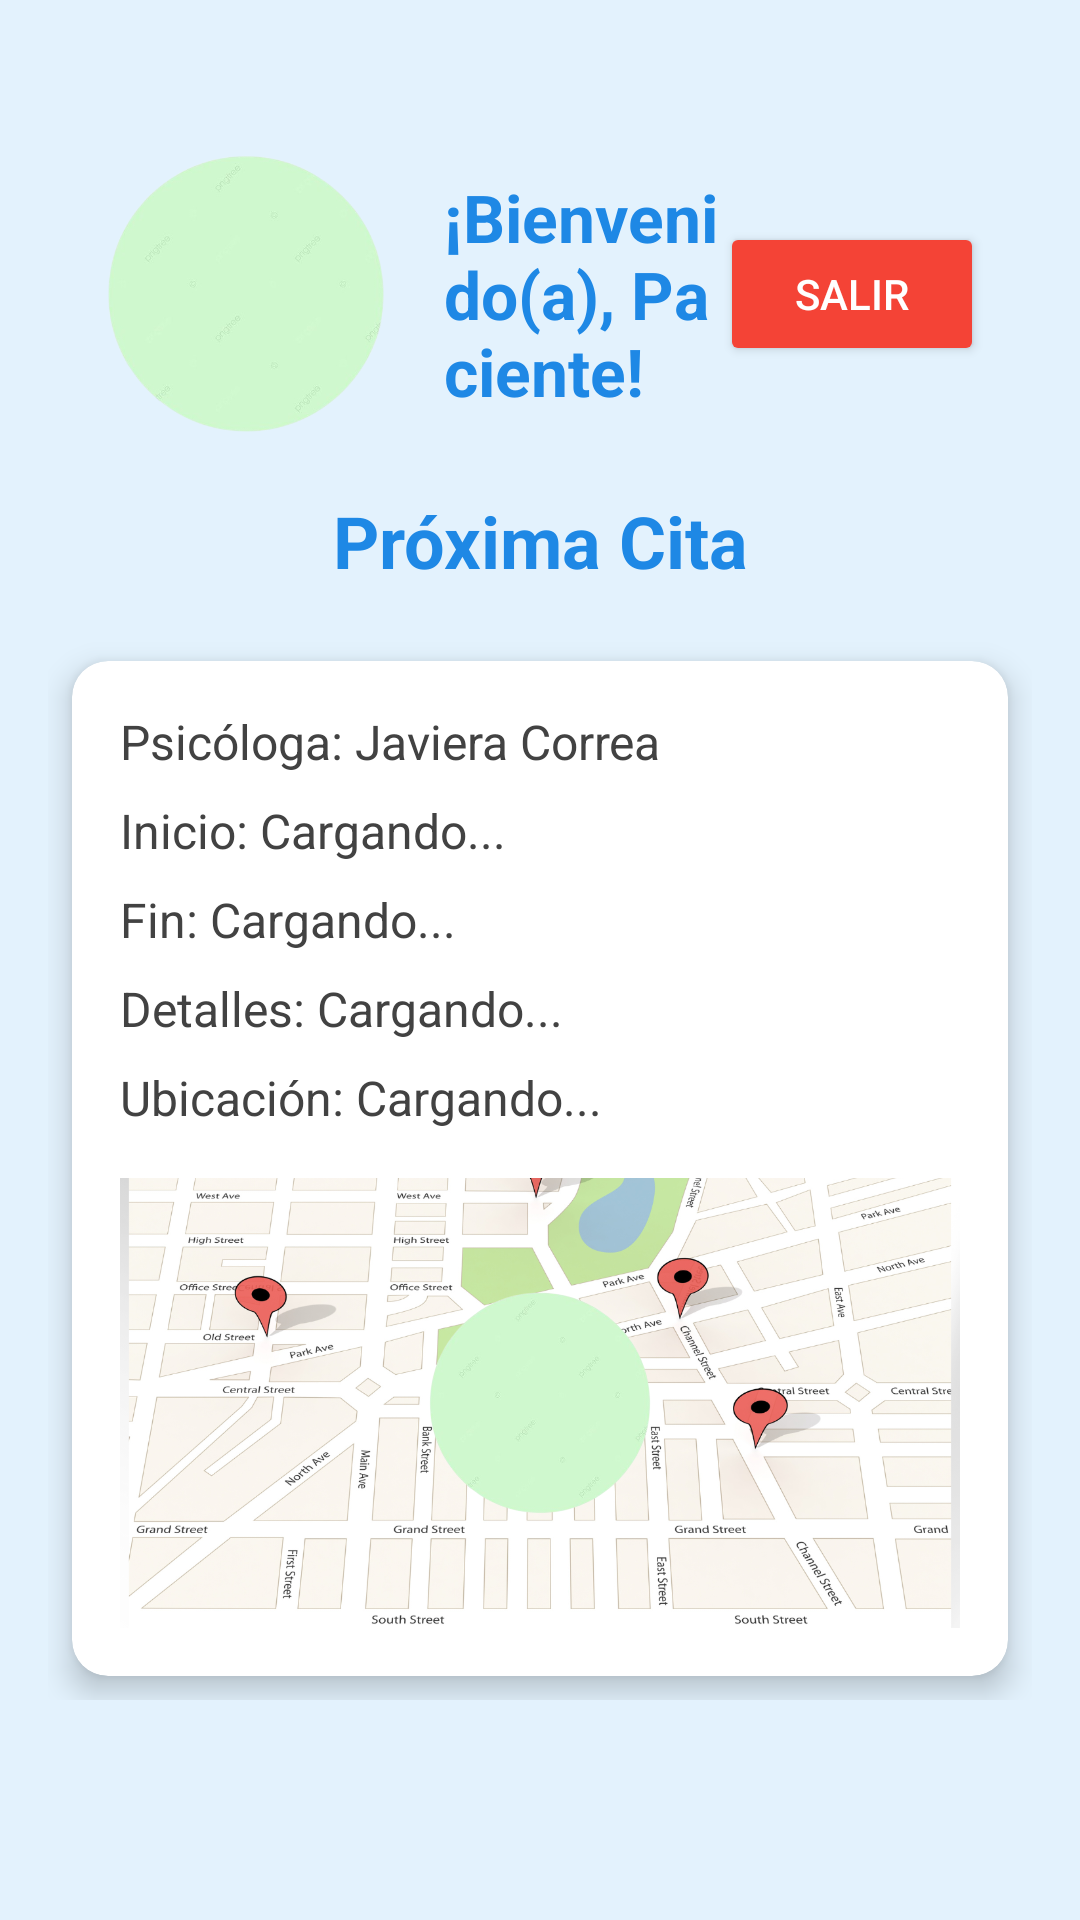

Here is an Android app screen rendered from its layout file. Give the layout XML and the strings, colors and styles it references.
<!-- AndroidManifest.xml: application theme Theme.Psywell3 -->
<!-- res/layout/fragment_home.xml -->
<ScrollView
    xmlns:android="http://schemas.android.com/apk/res/android"
    xmlns:app="http://schemas.android.com/apk/res-auto"
    android:layout_width="match_parent"
    android:layout_height="match_parent"
    android:background="#E3F2FD"
    android:scrollbars="none">

    <LinearLayout
        android:layout_width="match_parent"
        android:layout_height="wrap_content"
        android:orientation="vertical"
        android:padding="16dp">

        
        <androidx.cardview.widget.CardView
            android:layout_width="match_parent"
            android:layout_height="wrap_content"
            android:layout_marginBottom="16dp"
            app:cardCornerRadius="12dp"
            app:cardElevation="4dp">



        </androidx.cardview.widget.CardView>

        

        
        <LinearLayout
            android:layout_width="match_parent"
            android:layout_height="wrap_content"
            android:gravity="center_vertical"
            android:orientation="horizontal"
            android:padding="16dp">


            
            <ImageView
                android:id="@+id/imageViewPatient"
                android:layout_width="100dp"
                android:layout_height="100dp"
                android:layout_marginEnd="16dp"
                android:background="@drawable/circle_background"
                android:contentDescription="Foto del Paciente"
                android:scaleType="centerCrop"
                android:src="@drawable/ic_profile_patient_placeholder" />

            
            <TextView
                android:id="@+id/welcome"
                android:layout_width="0dp"
                android:layout_height="wrap_content"
                android:layout_weight="1"
                android:text="¡Bienvenido(a), Paciente!"
                android:textColor="#1E88E5"
                android:textSize="22sp"
                android:textStyle="bold" />

            
            <Button
                android:id="@+id/exitButton"
                android:layout_width="wrap_content"
                android:layout_height="wrap_content"
                android:backgroundTint="#F44336"
                android:text="Salir"
                android:textColor="#FFFFFF" />
        </LinearLayout>

        <TextView
            android:id="@+id/textView"
            android:layout_width="match_parent"
            android:layout_height="wrap_content"
            android:layout_marginBottom="16dp"
            android:gravity="center"
            android:text="Próxima Cita"
            android:textColor="#1E88E5"
            android:textSize="24sp"
            android:textStyle="bold" />

        <androidx.cardview.widget.CardView
            android:layout_width="match_parent"
            android:layout_height="wrap_content"
            android:layout_margin="8dp"
            app:cardCornerRadius="12dp"
            app:cardElevation="6dp">

            <LinearLayout
                android:layout_width="match_parent"
                android:layout_height="wrap_content"
                android:orientation="vertical"
                android:padding="16dp">

                
                <TextView
                    android:id="@+id/psicologa"
                    android:layout_width="match_parent"
                    android:layout_height="wrap_content"
                    android:layout_marginBottom="8dp"
                    android:text="Psicóloga: Javiera Correa"
                    android:textColor="#424242"
                    android:textSize="16sp" />

                <TextView
                    android:id="@+id/inicio"
                    android:layout_width="match_parent"
                    android:layout_height="wrap_content"
                    android:layout_marginBottom="8dp"
                    android:text="Inicio: Cargando..."
                    android:textColor="#424242"
                    android:textSize="16sp" />

                <TextView
                    android:id="@+id/fin"
                    android:layout_width="match_parent"
                    android:layout_height="wrap_content"
                    android:layout_marginBottom="8dp"
                    android:text="Fin: Cargando..."
                    android:textColor="#424242"
                    android:textSize="16sp" />

                <TextView
                    android:id="@+id/detalles"
                    android:layout_width="match_parent"
                    android:layout_height="wrap_content"
                    android:layout_marginBottom="8dp"
                    android:text="Detalles: Cargando..."
                    android:textColor="#424242"
                    android:textSize="16sp" />

                <TextView
                    android:id="@+id/ubicacion"
                    android:layout_width="match_parent"
                    android:layout_height="wrap_content"
                    android:layout_marginBottom="16dp"
                    android:text="Ubicación: Cargando..."
                    android:textColor="#424242"
                    android:textSize="16sp" />

                
                <FrameLayout
                    android:layout_width="match_parent"
                    android:layout_height="150dp">

                    
                    <ImageView
                        android:id="@+id/mapPreview"
                        android:layout_width="match_parent"
                        android:layout_height="match_parent"
                        android:contentDescription="Vista previa del mapa"
                        android:scaleType="centerCrop"
                        android:src="@drawable/ic_map_placeholder" />

                    
                    <ImageView
                        android:id="@+id/imageViewPsychologist"
                        android:layout_width="80dp"
                        android:layout_height="80dp"
                        android:layout_gravity="center"
                        android:background="@drawable/circle_background"
                        android:contentDescription="Foto de la Psicóloga"
                        android:scaleType="centerCrop"
                        android:src="@drawable/ic_profile_placeholder" />
                </FrameLayout>
            </LinearLayout>
        </androidx.cardview.widget.CardView>

    </LinearLayout>
</ScrollView>
<!-- resources referenced by this layout -->
<resources>
  <!-- drawable circle_background: png bitmap (drawable, 61790 bytes) -->
  <!-- drawable ic_map_placeholder: png bitmap (drawable, 969739 bytes) -->
  <style name="Theme.Psywell3" parent="Theme.MaterialComponents.DayNight.NoActionBar">
          
          <item name="colorPrimary">@color/purple_500</item>
          <item name="colorPrimaryVariant">@color/purple_700</item>
          <item name="colorOnPrimary">@color/white</item>
          
          <item name="colorSecondary">@color/teal_200</item>
          <item name="colorSecondaryVariant">@color/teal_700</item>
          <item name="colorOnSecondary">@color/black</item>
          
          <item name="android:statusBarColor">?attr/colorPrimaryVariant</item>
      </style>
  <!-- not gathered from this repository: default colours our renderer supplied (Android Studio template values) -->
  <color name="purple_500">#FF6200EE</color>
  <color name="purple_700">#FF3700B3</color>
  <color name="teal_200">#FF03DAC5</color>
  <color name="teal_700">#FF018786</color>
  <color name="black">#FF000000</color>
  <color name="white">#FFFFFFFF</color>
</resources>
